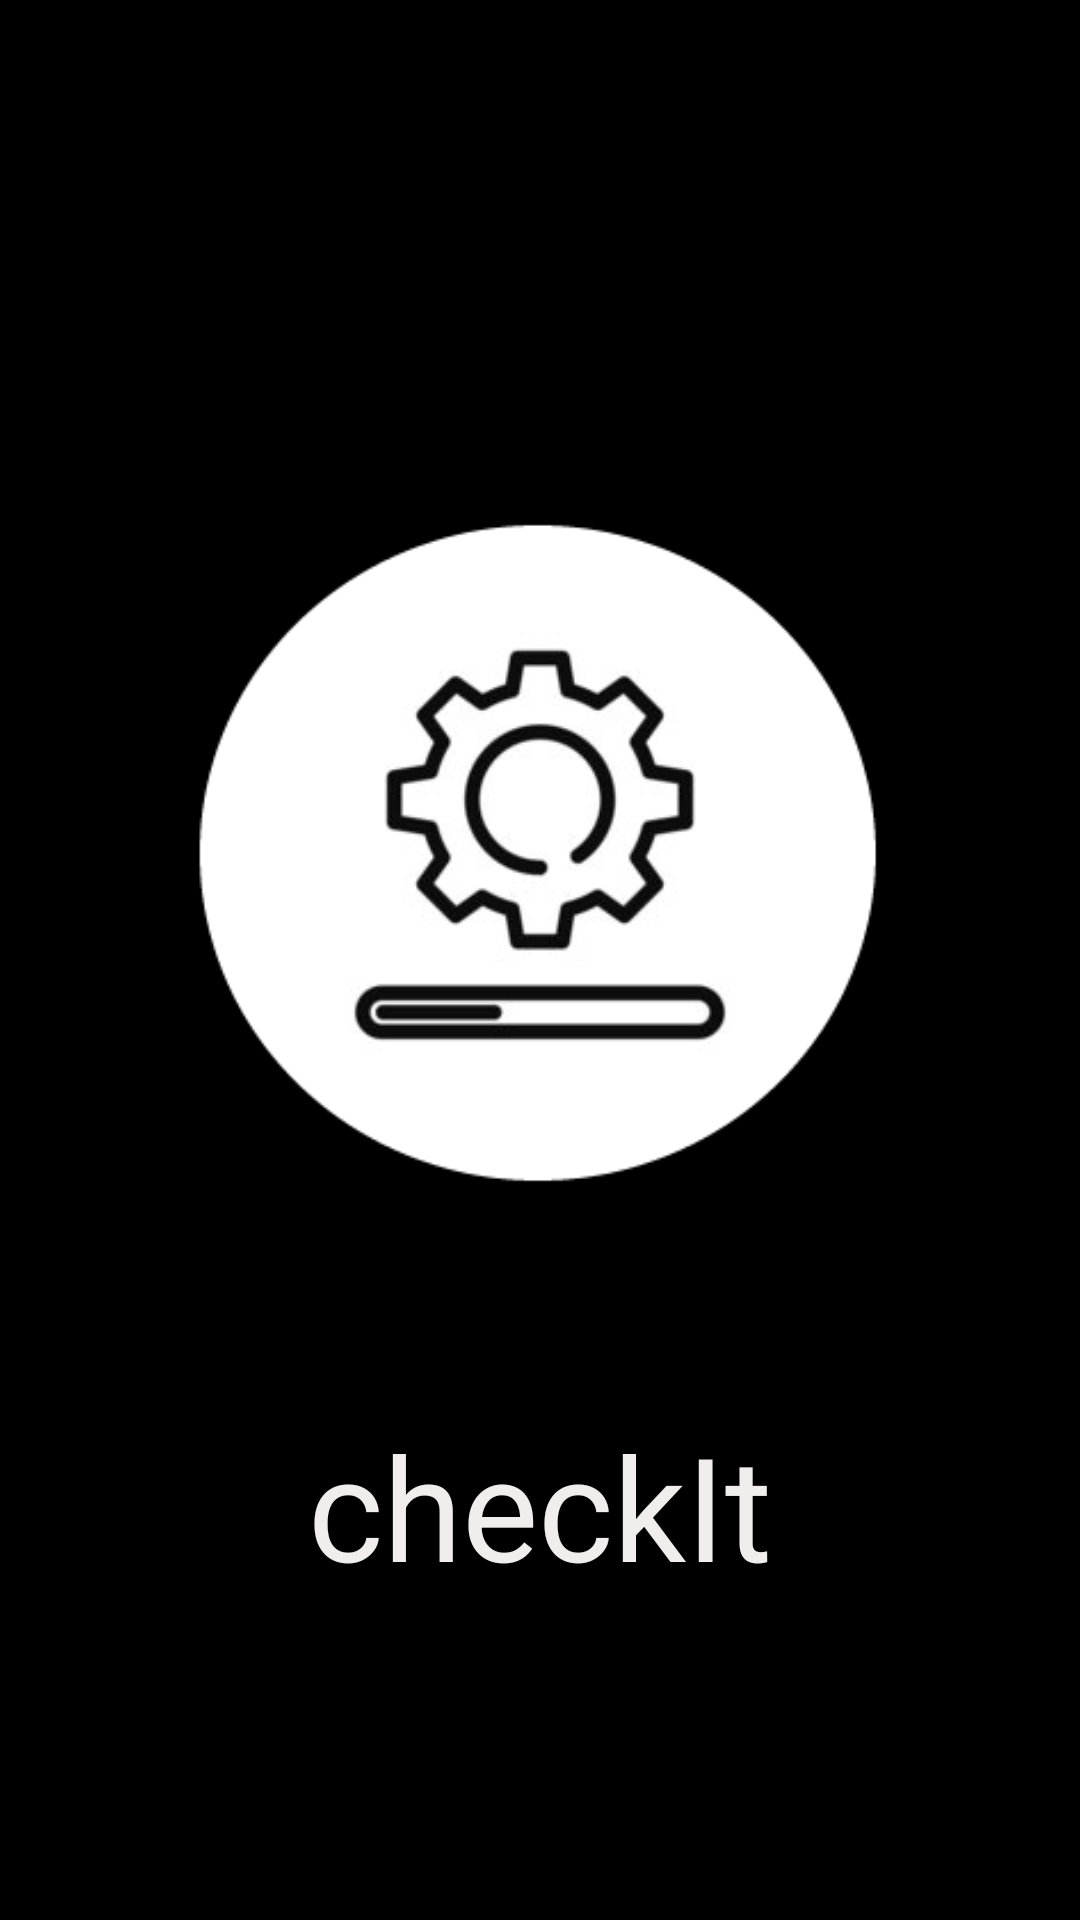

Here is an Android app screen rendered from its layout file. Give the layout XML and the strings, colors and styles it references.
<!-- AndroidManifest.xml: application theme AppTheme -->
<!-- res/layout/activity_main.xml -->
<?xml version="1.0" encoding="utf-8"?>
<androidx.constraintlayout.widget.ConstraintLayout xmlns:android="http://schemas.android.com/apk/res/android"
    xmlns:app="http://schemas.android.com/apk/res-auto"
    xmlns:tools="http://schemas.android.com/tools"
    android:layout_width="match_parent"
    android:layout_height="match_parent"
    tools:context=".MainActivity"
    android:background="#000000">

    <ImageView
        android:id="@+id/imageView"
        android:layout_width="0dp"
        android:layout_height="274dp"
        android:layout_marginStart="10dp"
        android:layout_marginTop="150dp"
        android:layout_marginEnd="10dp"
        android:src="@drawable/logo"
        app:layout_constraintEnd_toEndOf="parent"
        app:layout_constraintStart_toStartOf="parent"
        app:layout_constraintTop_toTopOf="parent"
        app:srcCompat="@drawable/logo"
        android:transitionName="logo_image" />

    <TextView
        android:id="@+id/textView"
        android:layout_width="wrap_content"
        android:layout_height="wrap_content"
        android:layout_marginTop="52dp"
        android:fontFamily="sans-serif"
        android:includeFontPadding="false"
        android:text="checkIt"
        android:textAlignment="center"
        android:textColor="#F1EDED"
        android:textSize="48sp"
        app:layout_constraintEnd_toEndOf="parent"
        app:layout_constraintStart_toStartOf="parent"
        app:layout_constraintTop_toBottomOf="@+id/imageView"
        android:transitionName="logo_text" />

</androidx.constraintlayout.widget.ConstraintLayout>
<!-- resources referenced by this layout -->
<resources>
  <!-- drawable logo: png bitmap (drawable, 25298 bytes) -->
  <style name="AppTheme" parent="Theme.MaterialComponents.DayNight.NoActionBar">
          
          <item name="colorPrimary">@color/black</item>
          <item name="colorPrimaryVariant">@color/black</item>
          <item name="colorOnPrimary">@color/white</item>
          
          <item name="colorSecondary">@color/black</item>
          <item name="colorSecondaryVariant">@color/black</item>
          <item name="colorOnSecondary">@color/black</item>
          
          <item name="android:statusBarColor" tools:targetApi="l">?attr/colorPrimaryVariant</item>
          
      </style>
  <!-- not gathered from this repository: default colours our renderer supplied (Android Studio template values) -->
  <color name="black">#FF000000</color>
  <color name="white">#FFFFFFFF</color>
</resources>
